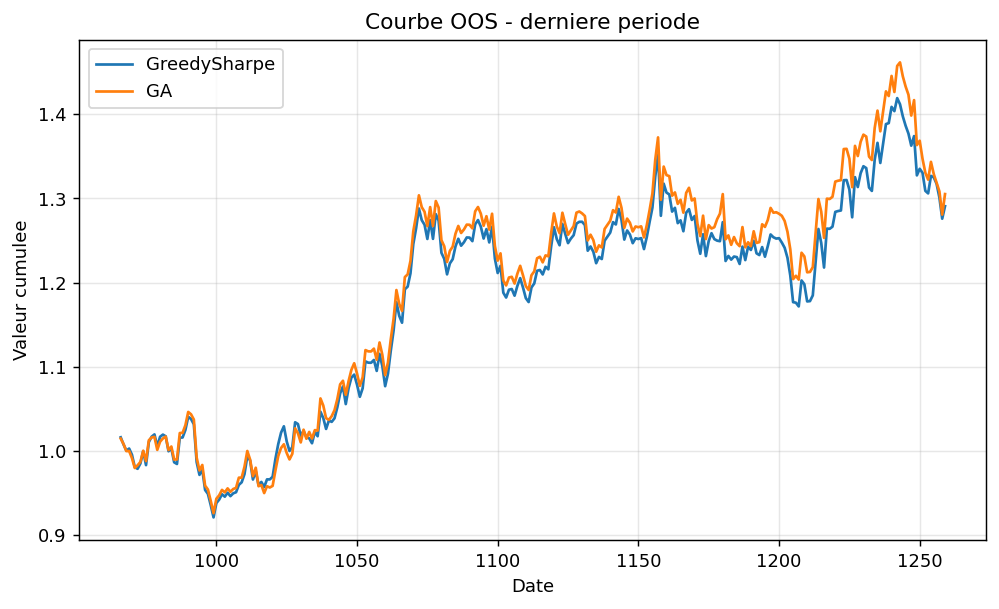

The table this chart was drawn from, first rows:
periode, solver, ann_return, ann_vol, sharpe, max_drawdown, total_return
1, GreedySharpe, -0.0038, 0.202, -0.0187, 0.2017, -0.0277
1, GA, -0.0121, 0.2085, -0.0585, 0.1984, -0.0387
2, GreedySharpe, 0.1282, 0.2359, 0.5115, 0.1592, 0.1146
2, GA, 0.1243, 0.234, 0.5008, 0.1598, 0.1106
3, GreedySharpe, 0.2767, 0.2264, 1.079, 0.1333, 0.2907
3, GA, 0.2749, 0.2285, 1.063, 0.119, 0.2879
